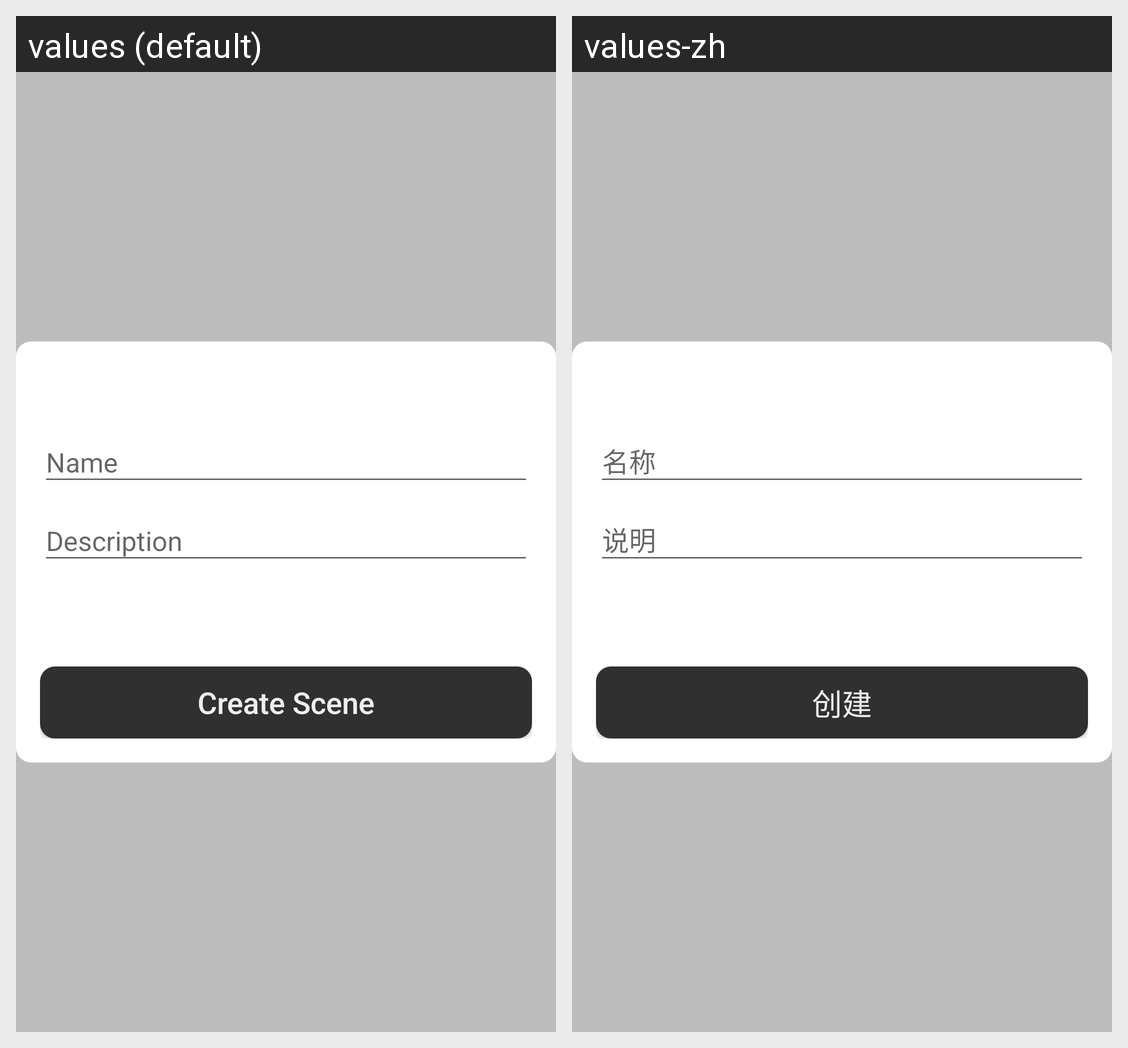

The same Android screen rendered under two of its app's locales, left to right. List the strings drawn on it with the default value and each locale's translation.
Android screen res/layout/dialog_create_spot.xml rendered under 2 locales, left to right: values (default), values-zh. Device: Nexus 5 (rendered at 1080×1920; each locale shown at half size, 540×960, under a caption strip naming it); theme AppTheme.
Strings drawn on this screen, with the default value and each locale's value (text and hints the layout hard-codes, and strings that could not be matched under every locale, appear in the picture but are not listed):

txt_layout_name_hint
  values: Name
  values-zh: 名称

txt_layout_desc_hint
  values: Description
  values-zh: 说明

btn_create_pin
  values: Create Scene
  values-zh: 创建
